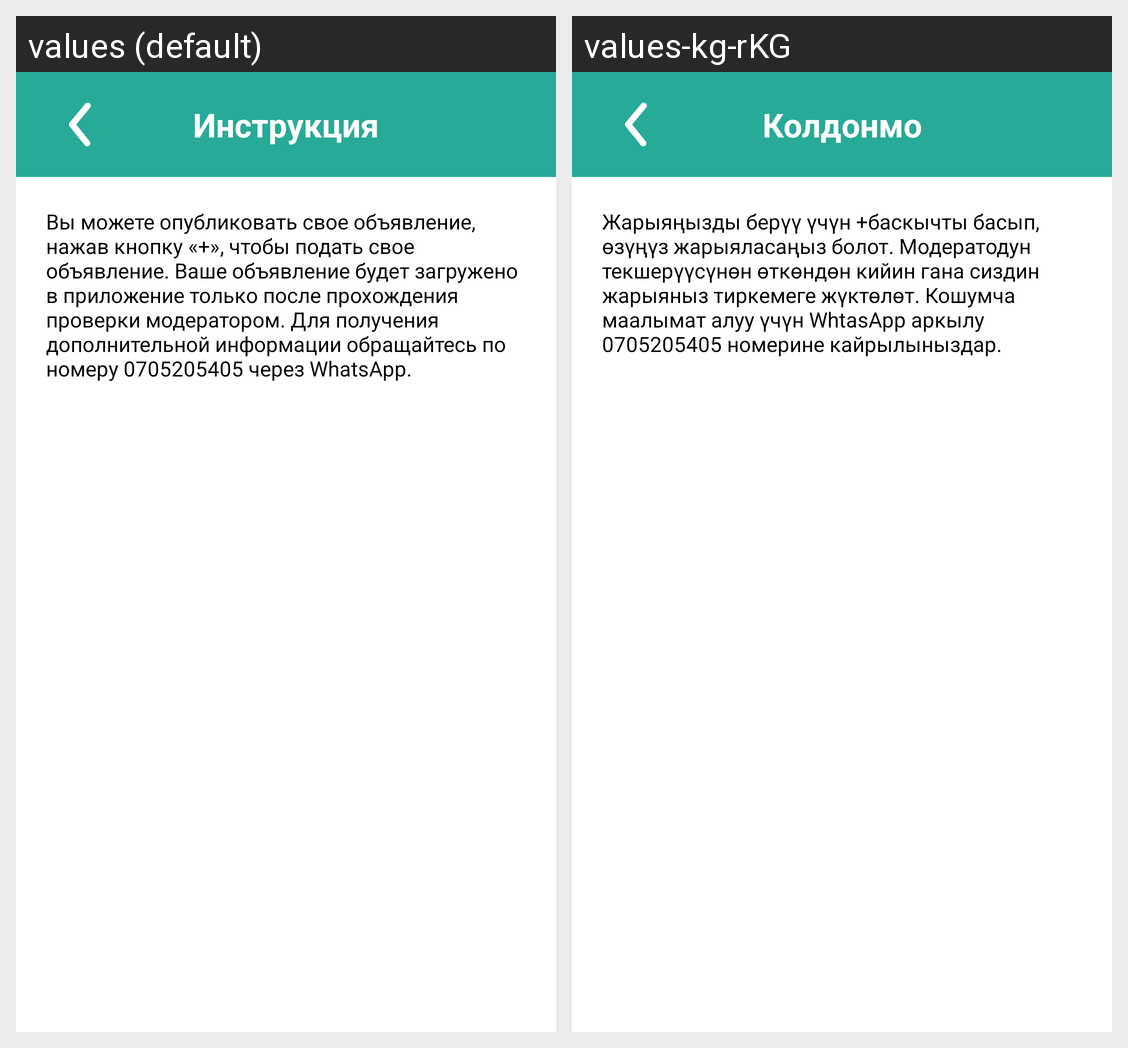

Here is an Android app screen in its default locale and in the app's own translations. Write out the translated-string differences for the strings that appear on this screen.
Android screen res/layout/fragment_instructions.xml rendered under 2 locales, left to right: values (default), values-kg-rKG. Device: Nexus 5 (rendered at 1080×1920; each locale shown at half size, 540×960, under a caption strip naming it); theme Theme.Market_Nookat.
Strings drawn on this screen, with the default value and each locale's value (text and hints the layout hard-codes, and strings that could not be matched under every locale, appear in the picture but are not listed):

application
  values: Инструкция
  values-kg-rKG: Колдонмо

instruction
  values: Вы можете опубликовать свое объявление, нажав кнопку «+», чтобы подать свое объявление. Ваше объявление будет загружено в приложение только после прохождения проверки модератором. Для получения дополнительной информации обращайтесь по номеру 0705205405 через WhatsApp.
  values-kg-rKG: Жарыяңызды берүү үчүн +баскычты басып, өзүңүз жарыяласаңыз болот. Модератодун текшерүүсүнөн өткөндөн кийин гана сиздин жарыяныз тиркемеге жүктөлөт. Кошумча маалымат алуу үчүн WhtasApp аркылу 0705205405 номерине кайрылыныздар.
